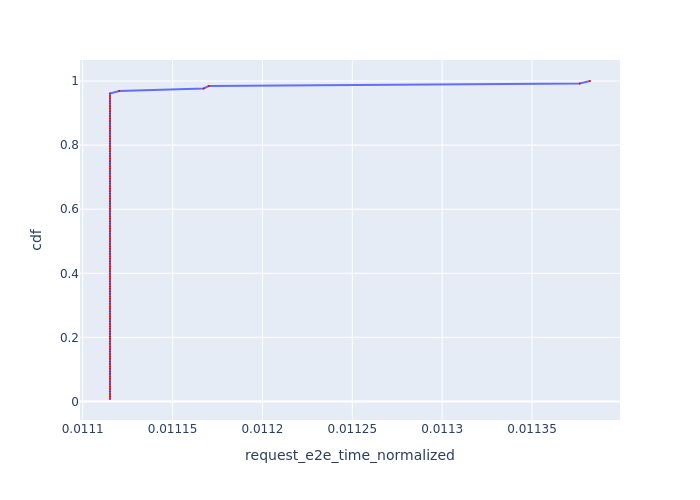

Data behind this chart, as committed beside it:
, Request Id, request_e2e_time_normalized, cdf
22, 22, 0.01112, 0.007812
23, 23, 0.01112, 0.01562
24, 24, 0.01112, 0.02344
25, 25, 0.01112, 0.03125
26, 26, 0.01112, 0.03906
27, 27, 0.01112, 0.04688
28, 28, 0.01112, 0.05469
29, 29, 0.01112, 0.0625
30, 30, 0.01112, 0.07031
31, 31, 0.01112, 0.07812
32, 32, 0.01112, 0.08594
34, 34, 0.01112, 0.09375
33, 33, 0.01112, 0.1016
35, 35, 0.01112, 0.1094
21, 21, 0.01112, 0.1172
20, 20, 0.01112, 0.125
11, 11, 0.01112, 0.1328
12, 12, 0.01112, 0.1406
13, 13, 0.01112, 0.1484
14, 14, 0.01112, 0.1562
15, 15, 0.01112, 0.1641
16, 16, 0.01112, 0.1719
17, 17, 0.01112, 0.1797
18, 18, 0.01112, 0.1875
19, 19, 0.01112, 0.1953
10, 10, 0.01112, 0.2031
7, 7, 0.01112, 0.2109
4, 4, 0.01112, 0.2188
6, 6, 0.01112, 0.2266
9, 9, 0.01112, 0.2344
3, 3, 0.01112, 0.2422
0, 0, 0.01112, 0.25
1, 1, 0.01112, 0.2578
2, 2, 0.01112, 0.2656
8, 8, 0.01112, 0.2734
5, 5, 0.01112, 0.2812
73, 73, 0.01112, 0.2891
74, 74, 0.01112, 0.2969
75, 75, 0.01112, 0.3047
76, 76, 0.01112, 0.3125
77, 77, 0.01112, 0.3203
78, 78, 0.01112, 0.3281
79, 79, 0.01112, 0.3359
80, 80, 0.01112, 0.3438
81, 81, 0.01112, 0.3516
82, 82, 0.01112, 0.3594
83, 83, 0.01112, 0.3672
84, 84, 0.01112, 0.375
85, 85, 0.01112, 0.3828
86, 86, 0.01112, 0.3906
87, 87, 0.01112, 0.3984
88, 88, 0.01112, 0.4062
89, 89, 0.01112, 0.4141
90, 90, 0.01112, 0.4219
91, 91, 0.01112, 0.4297
92, 92, 0.01112, 0.4375
93, 93, 0.01112, 0.4453
94, 94, 0.01112, 0.4531
95, 95, 0.01112, 0.4609
96, 96, 0.01112, 0.4688
... 68 more rows
